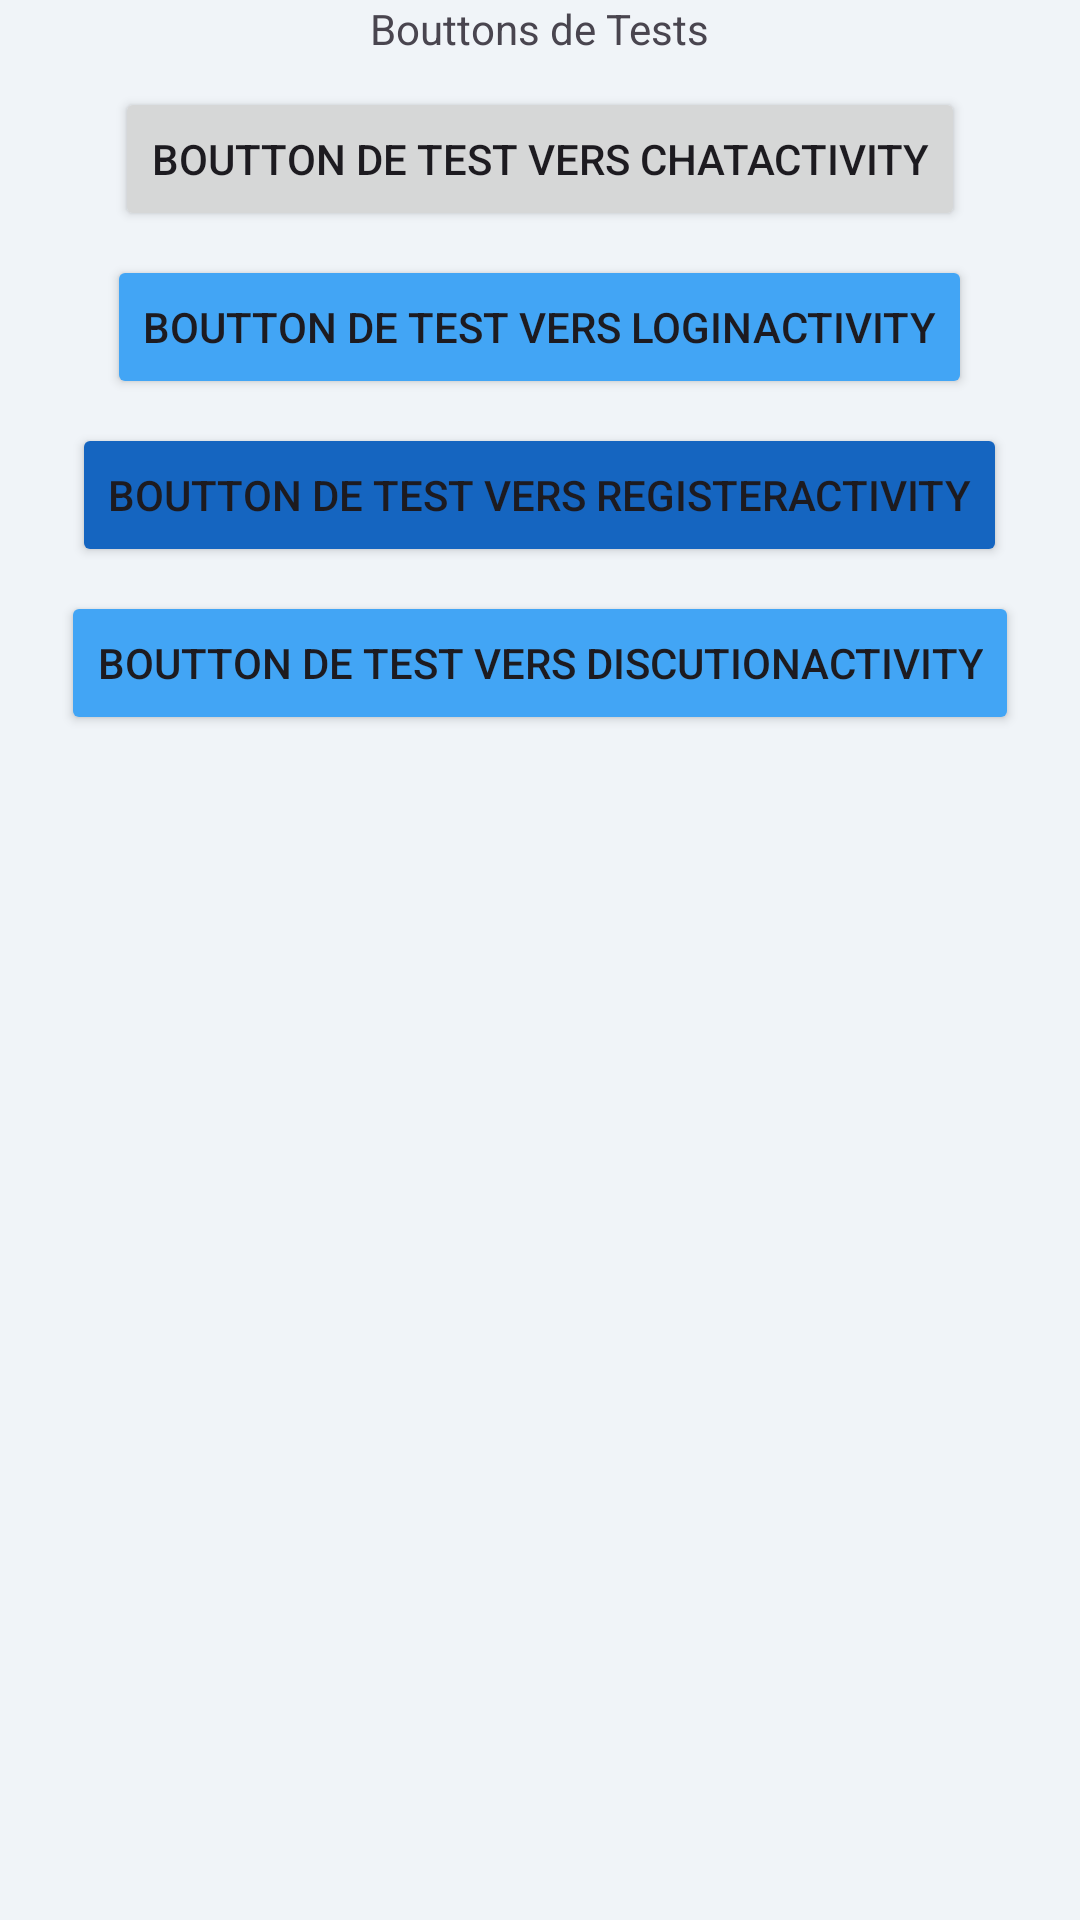

Reconstruct the res/layout file that produces this screen, plus the resources it refers to.
<!-- AndroidManifest.xml: application theme Theme.Chat_app -->
<!-- res/layout/activity_main.xml -->
<?xml version="1.0" encoding="utf-8"?>
<LinearLayout xmlns:android="http://schemas.android.com/apk/res/android"
    xmlns:app="http://schemas.android.com/apk/res-auto"
    xmlns:tools="http://schemas.android.com/tools"
    android:id="@+id/main"
    android:layout_width="match_parent"
    android:layout_height="match_parent"
    tools:context=".MainActivity"
    android:orientation="vertical">

    <TextView
        android:layout_width="wrap_content"
        android:layout_height="wrap_content"
        android:text="Bouttons de Tests"
        android:layout_gravity="center_horizontal"
        android:layout_marginBottom="10dp"/>

    <Button
        android:id="@+id/btnTest"
        android:layout_width="wrap_content"
        android:layout_height="wrap_content"
        android:layout_gravity="center"
        android:text="Boutton de Test Vers ChatActivity"
        android:layout_marginBottom="8dp"/>
    <Button
        android:id="@+id/btnTestLogin"
        android:layout_width="wrap_content"
        android:layout_height="wrap_content"
        android:layout_gravity="center"
        android:backgroundTint="@color/colorSecondary"
        android:text="Boutton de Test Vers LoginActivity"
        android:layout_marginBottom="8dp"/>
    <Button
        android:id="@+id/btnTestRegister"
        android:layout_width="wrap_content"
        android:layout_height="wrap_content"
        android:layout_gravity="center"
        android:text="Boutton de Test Vers RegisterActivity"
        android:layout_marginBottom="8dp"
        android:backgroundTint="@color/colorPrimary"/>
    <Button
        android:id="@+id/btnTestDiscussion"
        android:layout_width="wrap_content"
        android:layout_height="wrap_content"
        android:layout_gravity="center"
        android:text="Boutton de Test Vers DiscutionActivity"
        android:layout_marginBottom="8dp"
        android:backgroundTint="@color/colorSecondary"/>

</LinearLayout>
<!-- resources referenced by this layout -->
<resources>
  <color name="colorPrimary">#1565C0</color>
  <color name="colorSecondary">#42A5F5</color>
  <style name="Theme.Chat_app" parent="Base.Theme.Chat_app" />
  <style name="Base.Theme.Chat_app" parent="Theme.Material3.DayNight.NoActionBar">
          <item name="colorPrimary">@color/colorPrimary</item>
          <item name="colorOnPrimary">@color/colorTextOnPrimary</item>
          <item name="colorSecondary">@color/colorSecondary</item>
          <item name="colorSurface">@color/colorSurface</item>
          <item name="android:colorBackground">@color/colorBackground</item>
          <item name="android:windowBackground">@color/colorBackground</item>
      </style>
  <color name="colorTextOnPrimary">#FFFFFF</color>
  <color name="colorSurface">#FFFFFF</color>
  <color name="colorBackground">#F0F4F8</color>
</resources>
